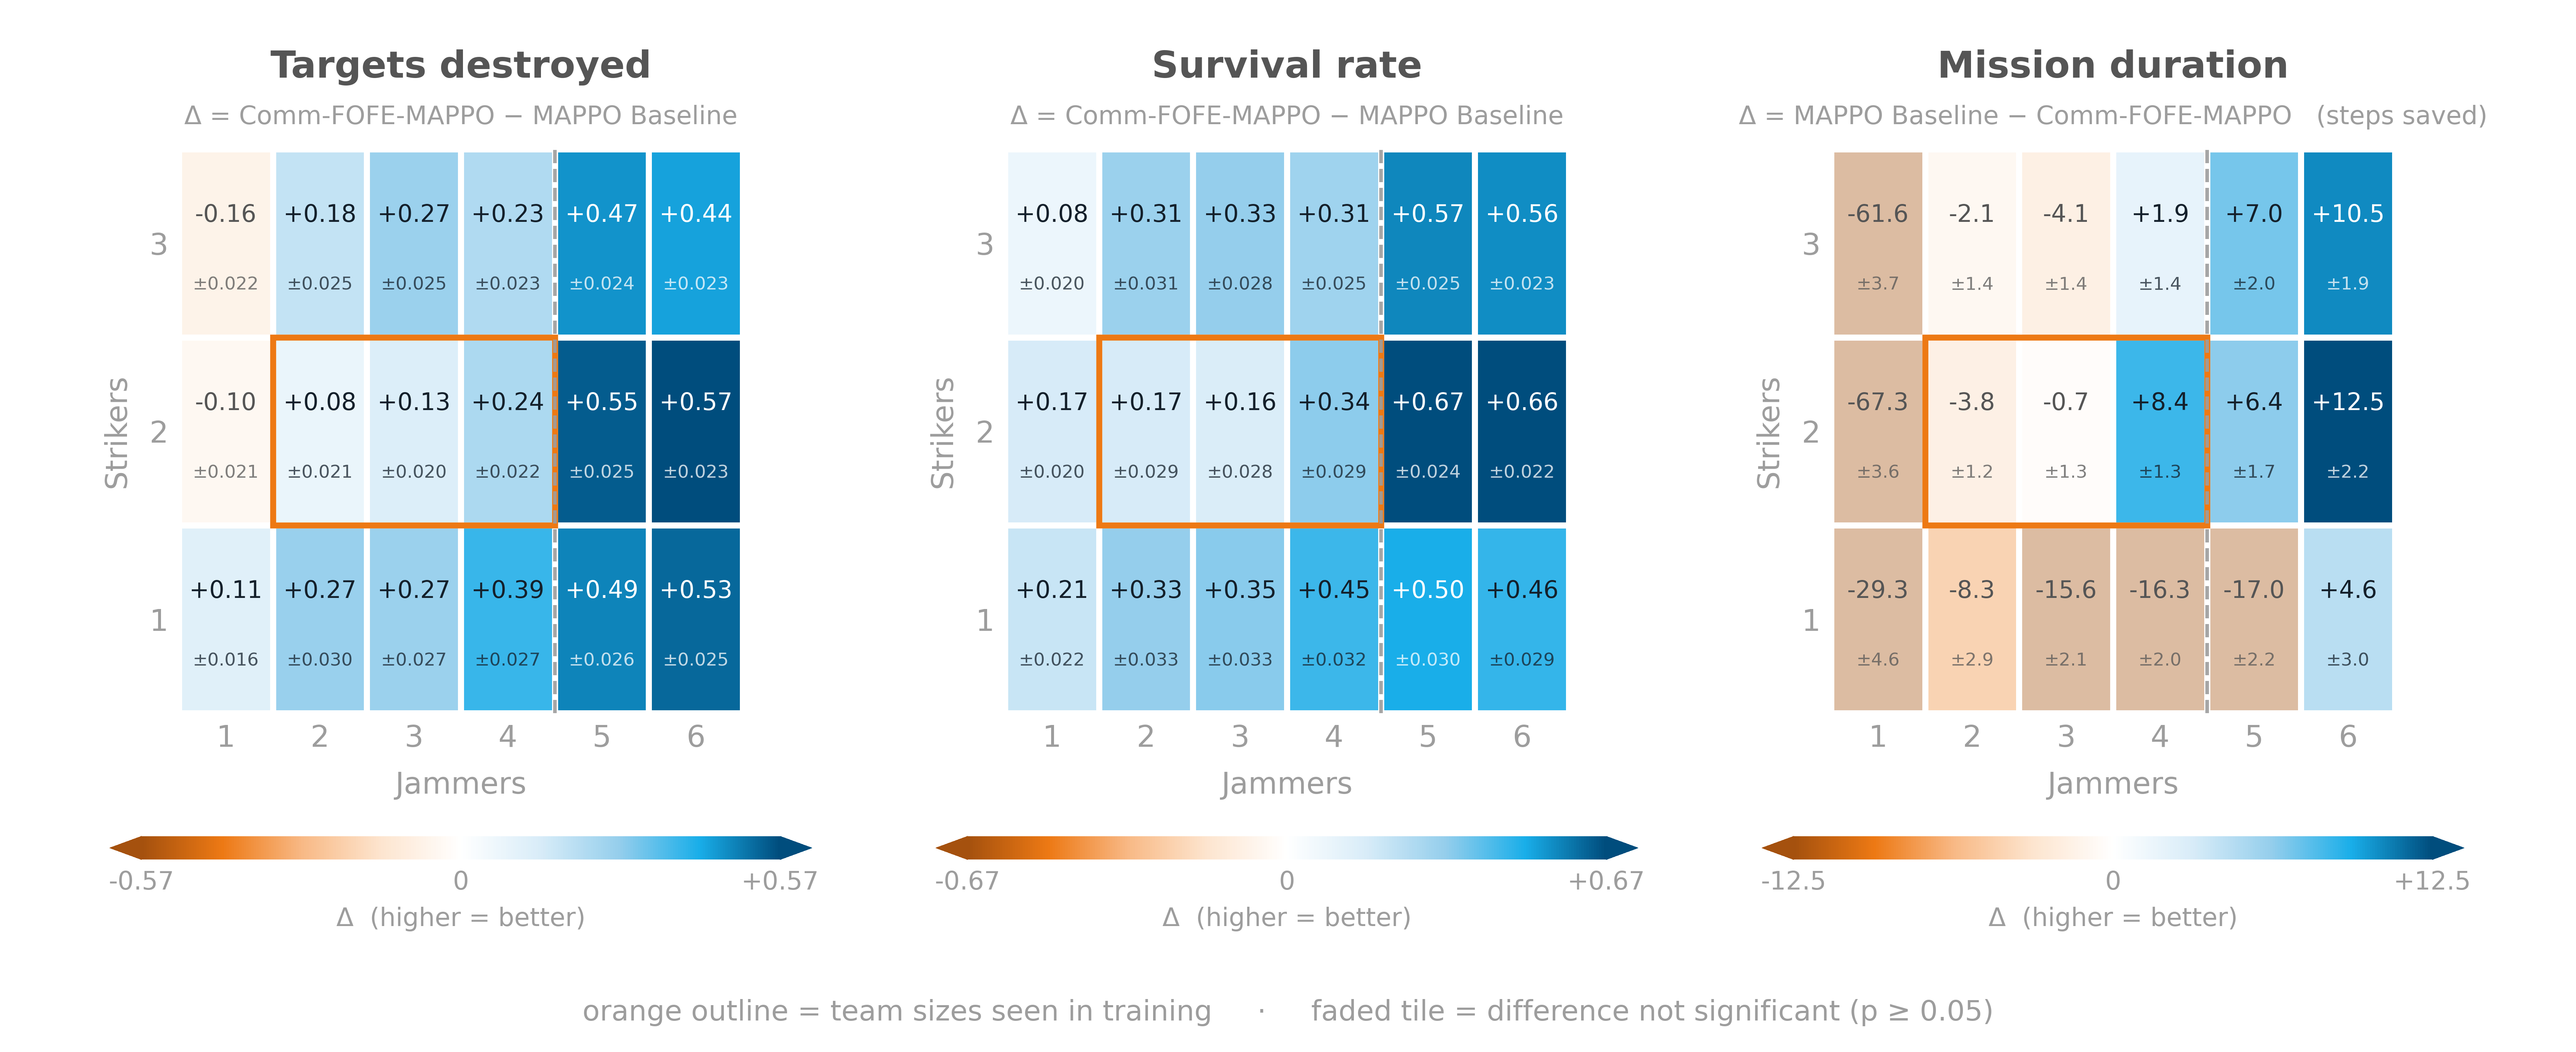

Write Python code to recreate this figure.
"""3.3.5_generalisation_difference.py — team-size generalisation, one slide figure.

THREE difference maps side by side in a single high-resolution PNG:

    presentation/3.3.5_generalisation_difference.png

    [ Targets Destroyed ]   [ Survival Rate ]   [ Mission Duration ]

Each map is the team-size grid — strikers (rows) × jammers (columns) — coloured
by the DIFFERENCE between the two policies in that team composition.

Built for a slide, so three things are done in service of reading it fast:

 1. BLUE ALWAYS MEANS Comm-FOFE-MAPPO IS BETTER. The difference is ORIENTED by
    each KPI's own "better" direction, which the analysis records: for targets
    and survival that is (complete − baseline), but duration is better when
    LOWER, so its map shows (baseline − complete) — steps SAVED. Without this
    flip the duration panel would be blue where the model is slower, and the
    slide would say the opposite of the truth.
 2. THE COLOUR SCALE IS CENTRED ON ZERO, so white is "no difference" and the two
    hues are the two directions. Each panel scales to its own largest absolute
    difference (the units differ — percentage points vs steps), so the colours
    are comparable WITHIN a panel, not across panels; the numbers in the cells
    and each panel's own colour bar carry the magnitude.
 3. CELLS WHERE THE DIFFERENCE IS NOT SIGNIFICANT ARE HATCHED (paired one-sided
    Wilcoxon, p >= 0.05, as computed by the analysis). A pale-blue cell that is
    hatched is not evidence of an advantage, and on a slide that distinction is
    otherwise invisible.

The TRAINING REGION is outlined: both policies were trained only on those team
sizes, so every cell outside the outline is generalisation to a team size never
seen in training.

This script runs NO rollouts and loads NO checkpoints. Its only input is the
dump that eval_tools/3.3.5_team_size_generalisation_analysis.py wrote at the end
of its run:

    eval_results/analysis_data/3.3.5_team_size_generalisation.json

The name is STABLE, so a re-run overwrites the figure in place.

NOTE ON "CONTOURS": the grid is 3×6 DISCRETE team sizes, so the default figure
draws discrete cells. --contour smooths them into filled contour bands, which
looks softer on a slide but interpolates across team sizes that do not exist
(there is no 2.5-striker team); the cell numbers stay in place either way.

Run (repo root, project venv):
  .venv\\Scripts\\python.exe "0_TA_HF_FOFE-MAPPO\\presentation\\3.3.5_generalisation_difference.py"
  …--dpi 900 --contour --transparent
"""
from __future__ import annotations

import argparse
import sys
import types
from pathlib import Path
from typing import Dict, List, Optional

_THIS_DIR = Path(__file__).resolve().parent
_PKG_DIR = _THIS_DIR.parent
_EVAL_TOOLS_DIR = _PKG_DIR / "eval_tools"
_PKG_NAME = "fofe_mappo"
if __package__ in (None, ""):
    sys.path.insert(0, str(_PKG_DIR.parent))
    if _PKG_NAME not in sys.modules:
        _pkg = types.ModuleType(_PKG_NAME)
        _pkg.__path__ = [str(_PKG_DIR), str(_EVAL_TOOLS_DIR), str(_THIS_DIR)]
        _pkg.__package__ = _PKG_NAME
        _pkg.__file__ = str(_EVAL_TOOLS_DIR / "__init__.py")
        sys.modules[_PKG_NAME] = _pkg
    __package__ = _PKG_NAME

import numpy as np
import matplotlib
matplotlib.use("Agg")
import matplotlib.pyplot as plt
from matplotlib.colors import LinearSegmentedColormap, Normalize
from matplotlib.patches import Rectangle

from .analysis_data import load_analysis
from .nlr_style import (
    NLR_DARKBLUE, NLR_LIGHTBLUE, NLR_LIGHTBLUE_20, NLR_LIGHTBLUE_50, NLR_TERRA,
    NLR_TERRA_20, NLR_TERRA_50, NLR_DARKGRAY, NLR_GRAY,
)

# =====================================================================
#  >>>  INPUT  (which analysis dump to draw)  <<<
# =====================================================================

# Written by eval_tools/3.3.5_team_size_generalisation_analysis.py. [CLI: --data_name]
DATA_NAME = "3.3.5_team_size_generalisation"

# The panels, left to right. `key` must be one of the dump's compared KPIs (only
# those carry per-cell p-values). `unit` picks how a difference is written:
#   "pp"    a rate difference, shown in PERCENTAGE POINTS (0.25 -> +25)
#   "steps" a step-count difference, shown as-is
PANELS = [
    dict(key="targets_destroyed", title="Targets destroyed", unit="rate"),
    dict(key="survival", title="Survival rate", unit="rate"),
    dict(key="duration", title="Mission duration", unit="steps"),
]

# Value / confidence-interval formats per unit. Rates are shown in their own
# 0–1 units (the KPI's own scale), step counts as steps.
VALUE_FMT = {"rate": "{:+.2f}", "steps": "{:+.1f}"}
CI_FMT = {"rate": "±{:.3f}", "steps": "±{:.1f}"}

# Every panel's colour bar says the same thing, because the difference is always
# ORIENTED so that positive favours Comm-FOFE-MAPPO.
CBAR_LABEL = "Δ  (higher = better)"

# The subtitle spells out which subtraction the panel shows. Duration is better
# when LOWER, so its Δ is the other way round — saying so is the difference
# between a reader trusting the figure and misreading it.
SUBTITLE = {
    "higher": "Δ = Comm-FOFE-MAPPO − MAPPO Baseline",
    "lower": "Δ = MAPPO Baseline − Comm-FOFE-MAPPO   (steps saved)",
}

# No headline by default — the panels carry their own KPI titles. The one thing
# a viewer cannot infer, which way the colours point, moves into the small key
# under the figure instead.                               [CLI: --suptitle]
SUPTITLE = ("Team-size generalisation — Comm-FOFE-MAPPO vs MAPPO Baseline "
            "(blue = Comm-FOFE-MAPPO better)")

# Significance threshold for the hatching (the analysis' own per-cell p-values).
ALPHA = 0.05

# ---------------------------------------------------------------------
#  Style
# ---------------------------------------------------------------------
# Diverging: NLR terra (baseline better) → white (no difference) → NLR blue
# (Comm-FOFE-MAPPO better). A diverging scale needs a NEUTRAL midpoint, never a
# third hue, or "no difference" stops being readable.
#
# BALANCE: the two arms carry the same number of stops AND comparable visual
# weight at each step out from white. NLR dark blue is far heavier than plain
# terra, so the orange arm ends on a deep burnt terra rather than the house
# mid-tone — otherwise every blue cell shouts and every orange cell whispers,
# and the eye reads an advantage that the numbers do not support.
NLR_TERRA_DEEP = "#a5510e"    # burnt terra: the orange counterweight to dark blue
NLR_DIV = LinearSegmentedColormap.from_list(
    "nlr_div", [NLR_TERRA_DEEP, NLR_TERRA, NLR_TERRA_50, NLR_TERRA_20,
                "#ffffff",
                NLR_LIGHTBLUE_20, NLR_LIGHTBLUE_50, NLR_LIGHTBLUE, NLR_DARKBLUE])
NLR_DIV.set_bad("#eeeeee")

# Each PANEL is a square box (set_box_aspect(1)); the cells inside it are
# therefore taller than they are wide, which suits a value stacked over its
# confidence interval.
# A SQUARE panel over a 6-wide × 3-tall grid gives cells that are narrow and
# tall, so the panel has to be big enough for a value to fit across one cell:
# at PANEL_SIDE inches a cell is PANEL_SIDE/6 wide, and "-0.16" at CELL_FS must
# sit inside that with room to spare, or neighbouring cells collide.
PANEL_SIDE = 3.1          # inches — the square plotting box
PANEL_PAD_W = 0.9         # inches per panel for its y-axis and the gap between
PANEL_CHROME_H = 1.8      # inches for title, subtitle, x-axis, bar and key
TITLE_FS = 12.5
SUBTITLE_FS = 8.5
AXIS_FS = 10
TICK_FS = 10
CELL_FS = 8               # the difference value
CELL_CI_FS = 6            # the ± confidence interval under it
CBAR_FS = 8.5
KEY_FS = 9.5              # the small key under the figure
SUPTITLE_FS = 13.5

# The training region is called out in NLR terra: it is an annotation about the
# EXPERIMENT, not a data value, so it must not be one of the data hues.
TRAIN_EDGE = NLR_TERRA
TRAIN_LW = 2.0
TRAIN_DIVIDER = True      # dashed line at the edge of the trained team sizes

# Clean-look details: tiles are separated by a hairline of the page background
# rather than butted together, and non-significant tiles are FADED instead of
# hatched — hatching six-plus cells turns the panel into noise, while a veil
# lets them recede and keeps the significant cells the thing you see first.
TILE_GAP_LW = 2.0         # white hairline between tiles
NS_VEIL = 0.62            # opacity of the white veil over a non-significant tile


# Outputs: written straight into the presentation folder under a STABLE name, so
# the figure keeps one recognisable filename and a re-run overwrites it.
OUT_DIR = "presentation"
OUT_NAME = "3.3.5_generalisation_difference"
DPI = 600

# =====================================================================


def _resolve_out(path_str: str) -> Path:
    p = Path(path_str)
    return p if p.is_absolute() else (_PKG_DIR / p)


# =====================================================================
#  Reading the analysis dump
# =====================================================================

class SweepData:
    """Thin reader over the 3.3.5 dump. The grids, the per-cell p-values and the
    swept world — all computed by the analysis, nothing recomputed here."""

    def __init__(self, doc: dict):
        self.doc = doc
        self.data = doc["data"]
        self.meta = doc.get("meta", {})
        axes = self.data.get("axes", {})
        self.strikers: List[int] = [int(s) for s in axes.get("strikers", [])]
        self.jammers: List[int] = [int(j) for j in axes.get("jammers", [])]
        self.grids = self.data.get("grids", {})
        self.policies = self.data.get("policies", {})
        # key -> "higher"/"lower": which direction of the KPI is BETTER.
        self.direction: Dict[str, str] = {
            c["key"]: c.get("direction", "higher")
            for c in self.data.get("compare_kpis", [])}
        # (strikers, jammers) -> {kpi: {pvalue, n_pairs, ...}}
        self.pvals: Dict[tuple, dict] = {
            (int(r["n_strikers"]), int(r["n_jammers"])): r
            for r in self.data.get("pvalues", [])}

    def has(self, key: str) -> bool:
        return (key in self.grids.get("complete", {})
                and key in self.grids.get("baseline", {}))

    def oriented_delta(self, key: str) -> np.ndarray:
        """The difference grid, ORIENTED so POSITIVE always favours the complete
        policy: (complete − baseline) for "higher is better" KPIs, and the flip
        of that for "lower is better" ones (duration → steps saved)."""
        c = np.asarray(self.grids["complete"][key], dtype=float)
        b = np.asarray(self.grids["baseline"][key], dtype=float)
        d = c - b
        return -d if self.direction.get(key) == "lower" else d

    def ci_grid(self, key: str) -> np.ndarray:
        """Half-width of the 95% CI of the PAIRED difference, per cell.

        The analysis computes it on the per-episode (complete − baseline) pairs,
        so it is the interval that says whether a cell's Δ differs from zero —
        not the two policies' separate intervals combined. Orienting the Δ flips
        its sign, never the width, so the same grid serves both directions."""
        ci = (self.data.get("ci", {}) or {}).get("difference", {})
        g = ci.get(key)
        if g is None:
            return np.full((len(self.strikers), len(self.jammers)), np.nan)
        return np.asarray(g, dtype=float)

    def pvalue_grid(self, key: str) -> np.ndarray:
        """Per-cell paired p-value, aligned to the (strikers × jammers) grid."""
        g = np.full((len(self.strikers), len(self.jammers)), np.nan)
        for si, ns in enumerate(self.strikers):
            for ji, nj in enumerate(self.jammers):
                cell = (self.pvals.get((ns, nj)) or {}).get(key) or {}
                v = cell.get("pvalue")
                g[si, ji] = float(v) if v is not None else np.nan
        return g

    def train_region(self):
        return ([int(s) for s in self.meta.get("train_strikers", [])],
                [int(j) for j in self.meta.get("train_jammers", [])])

    def describe(self) -> str:
        m = self.meta
        lines = [
            f"  Data               : {self.doc.get('name')} "
            f"(written {self.doc.get('saved_at')} by {self.doc.get('source')})",
            f"  Grid               : strikers {self.strikers} × jammers {self.jammers}"
            f"  ({len(self.strikers) * len(self.jammers)} team sizes)",
            f"  Episodes per cell  : {m.get('n_episodes_per_cell')}   "
            f"base seed: {m.get('base_seed')}",
            f"  Complete policy    : {self.policies.get('complete')}",
            f"  Baseline policy    : {self.policies.get('baseline')}",
            f"  Training region    : strikers {m.get('train_strikers')}, "
            f"jammers {m.get('train_jammers')} (outlined on the figure)",
            f"  Significance       : paired one-sided Wilcoxon, hatched where "
            f"p >= {ALPHA}",
        ]
        return "\n".join(lines)


# =====================================================================
#  Drawing
# =====================================================================

def _fmt_delta(v: float, unit: str) -> str:
    """The difference, in the KPI's OWN units."""
    if not np.isfinite(v):
        return ""
    return VALUE_FMT.get(unit, "{:+.2f}").format(v)


def _fmt_ci(h: float, unit: str) -> str:
    """"±<half-width>" in the same units as the value above it."""
    if not np.isfinite(h):
        return ""
    return CI_FMT.get(unit, "±{:.3f}").format(h)


def _text_color(cmap, norm, value: float) -> str:
    """Black or white cell text, whichever stays legible on the mapped colour."""
    r, g, b, _ = cmap(norm(value))
    return "#ffffff" if (0.299 * r + 0.587 * g + 0.114 * b) < 0.55 else "#14202b"


def _color_limit(delta: np.ndarray, pv: np.ndarray, full_scale: bool) -> float:
    """The |Δ| the colour ramp saturates at.

    By default this is the largest SIGNIFICANT difference, not the largest one
    outright: a single huge non-significant cell (a team size where one policy
    barely ever completes the mission) would otherwise stretch the ramp and wash
    every real, tested difference to near-white. Cells beyond the limit saturate
    — they stay hatched and still print their own number, so nothing is hidden.
    `full_scale` restores the plain max."""
    finite = np.isfinite(delta)
    if not full_scale:
        sig = finite & np.isfinite(pv) & (pv < ALPHA)
        if sig.any():
            return float(np.nanmax(np.abs(delta[sig])))
    return float(np.nanmax(np.abs(delta[finite]))) if finite.any() else 1.0


def _draw_panel(fig, ax, d: SweepData, spec: dict, contour: bool,
                annotate: bool, full_scale: bool = False) -> None:
    key, unit = spec["key"], spec["unit"]
    delta = d.oriented_delta(key)
    pv = d.pvalue_grid(key)
    ci = d.ci_grid(key)

    # Symmetric limits so zero sits exactly at the neutral midpoint of the ramp.
    vmax = _color_limit(delta, pv, full_scale) or 1.0
    norm = Normalize(vmin=-vmax, vmax=vmax)
    shown = delta

    nS, nJ = len(d.strikers), len(d.jammers)
    if contour:
        # Smoothed bands. Interpolates BETWEEN team sizes that do not exist —
        # prettier, less literal; the per-cell numbers stay authoritative.
        xs, ys = np.meshgrid(np.arange(nJ), np.arange(nS))
        im = ax.contourf(xs, ys, np.ma.masked_invalid(shown), levels=21,
                         cmap=NLR_DIV, norm=norm, extend="both")
        ax.contour(xs, ys, np.ma.masked_invalid(shown), levels=[0.0],
                   colors=[NLR_DARKGRAY], linewidths=1.2, linestyles="--")
    else:
        # pcolormesh rather than imshow, so the tiles can be separated by a
        # hairline of the page background instead of butting together.
        xe = np.arange(nJ + 1) - 0.5
        ye = np.arange(nS + 1) - 0.5
        im = ax.pcolormesh(xe, ye, np.ma.masked_invalid(shown), cmap=NLR_DIV,
                           norm=norm, edgecolors="white", linewidth=TILE_GAP_LW)

    # Non-significant cells recede behind a white veil, so the cells that carry
    # evidence are the ones the eye lands on.
    for si in range(nS):
        for ji in range(nJ):
            p = pv[si, ji]
            if np.isfinite(p) and p >= ALPHA:
                ax.add_patch(Rectangle((ji - 0.5, si - 0.5), 1, 1,
                                       facecolor="white", alpha=NS_VEIL,
                                       edgecolor="none", zorder=3))

    if annotate:
        # Value above centre, its 95% CI half-width below it — the same
        # arrangement the analysis' own heatmaps use. Non-significance is left
        # to the hatch, so the cell stays legible at slide size.
        for si in range(nS):
            for ji in range(nJ):
                v = shown[si, ji]
                if not np.isfinite(v):
                    continue
                p = pv[si, ji]
                faded = np.isfinite(p) and p >= ALPHA
                # A veiled tile is pale whatever its colour, so its text is
                # always the dark ink; only full-strength tiles need the
                # light-on-dark test.
                col = NLR_DARKGRAY if faded else _text_color(NLR_DIV, norm, v)
                h = _fmt_ci(ci[si, ji], unit)
                ax.text(ji, si + (0.15 if h else 0.0), _fmt_delta(delta[si, ji], unit),
                        ha="center", va="center", fontsize=CELL_FS, color=col,
                        zorder=4)
                if h:
                    ax.text(ji, si - 0.22, h, ha="center", va="center",
                            fontsize=CELL_CI_FS, color=col, alpha=0.75, zorder=4)

    # Training region: ONE outline around the whole block (per-cell boxes drew
    # internal lines that read as extra structure). Everything outside it is a
    # team size never trained on.
    train_s, train_j = d.train_region()
    rows = [i for i, s in enumerate(d.strikers) if s in train_s]
    cols = [j for j, n in enumerate(d.jammers) if n in train_j]
    if rows and cols:
        ax.add_patch(Rectangle((min(cols) - 0.5, min(rows) - 0.5),
                               max(cols) - min(cols) + 1,
                               max(rows) - min(rows) + 1,
                               fill=False, edgecolor=TRAIN_EDGE, lw=TRAIN_LW,
                               zorder=6))
        if TRAIN_DIVIDER and max(cols) < nJ - 1:
            # Everything right of this line is a LARGER team than anything seen
            # in training — the generalisation claim lives there.
            ax.axvline(max(cols) + 0.5, color=NLR_GRAY, lw=1.2, ls="--",
                       alpha=0.9, zorder=6)

    ax.set_xticks(range(nJ)); ax.set_xticklabels(d.jammers, fontsize=TICK_FS)
    ax.set_yticks(range(nS)); ax.set_yticklabels(d.strikers, fontsize=TICK_FS)
    ax.set_xlabel("Jammers", fontsize=AXIS_FS, color=NLR_GRAY, labelpad=6)
    ax.set_ylabel("Strikers", fontsize=AXIS_FS, color=NLR_GRAY, labelpad=6)
    # Title, and under it the subtraction the panel actually shows.
    ax.set_title(spec["title"], fontsize=TITLE_FS, fontweight="bold",
                 color=NLR_DARKGRAY, pad=24)
    ax.text(0.5, 1.035, SUBTITLE.get(d.direction.get(key, "higher"), ""),
            transform=ax.transAxes, ha="center", va="bottom",
            fontsize=SUBTITLE_FS, color=NLR_GRAY)
    ax.set_xlim(-0.5, nJ - 0.5)
    ax.set_ylim(-0.5, nS - 0.5)
    # The SQUARE plotting box the user asked for: the panel is square whatever
    # the grid's own proportions are.
    ax.set_box_aspect(1)
    for side in ("top", "right", "left", "bottom"):
        ax.spines[side].set_visible(False)
    ax.tick_params(length=0, colors=NLR_GRAY)

    # Colour bar BELOW the panel, slim and lightly ticked: every tile already
    # prints its own number, so the bar only has to establish the direction and
    # the range.
    # pad clears the x tick labels AND the "Jammers" label, which the colorbar
    # placement does not account for on its own.
    cbar = fig.colorbar(im, ax=ax, orientation="horizontal", pad=0.17,
                        fraction=0.05, aspect=30, extend="both",
                        ticks=[-vmax, 0.0, vmax])
    cbar.set_label(CBAR_LABEL, fontsize=CBAR_FS, color=NLR_GRAY)
    cbar.ax.tick_params(labelsize=CBAR_FS, colors=NLR_GRAY, length=0)
    cbar.ax.set_xticklabels([_fmt_delta(-vmax, unit), "0", _fmt_delta(vmax, unit)])
    cbar.outline.set_visible(False)


def draw(d: SweepData, panels: List[dict], out_png: Path, dpi: int,
         contour: bool, annotate: bool, suptitle: Optional[str],
         transparent: bool, full_scale: bool = False) -> None:
    # Square cells fix each panel's proportions, so the figure is sized FROM the
    # grid rather than the other way round: a panel is as wide as its jammer
    # axis and as tall as its striker axis, plus room for the chrome.
    fig_w = (PANEL_SIDE + PANEL_PAD_W) * len(panels)
    fig_h = PANEL_SIDE + PANEL_CHROME_H + (0.35 if suptitle else 0.0)

    fig, axes = plt.subplots(1, len(panels), figsize=(fig_w, fig_h), squeeze=False)
    for ax, spec in zip(axes[0], panels):
        _draw_panel(fig, ax, d, spec, contour, annotate, full_scale)

    if suptitle:
        fig.suptitle(suptitle, fontsize=SUPTITLE_FS, fontweight="bold",
                     color=NLR_DARKGRAY)
    # A one-line key for everything that is not the numbers: which way the
    # colours point (the panels have their own titles, so this is the only place
    # that says it) and the two non-colour marks.
    fig.text(0.5, 0.12 / fig_h,
             "orange outline = team sizes seen in training     ·     "
             f"faded tile = difference not significant (p ≥ {ALPHA})",
             ha="center", va="bottom", fontsize=KEY_FS, color=NLR_GRAY)
    # Margins are reserved in INCHES converted to figure fractions rather than
    # left to tight_layout: the panels have a FIXED aspect, which tight_layout
    # cannot account for, and it clips the panel titles when it tries.
    fig.tight_layout(rect=(0, 0.42 / fig_h, 1,
                           1.0 - ((0.40 if suptitle else 0.28) / fig_h)))

    out_png.parent.mkdir(parents=True, exist_ok=True)
    existed = out_png.exists()
    fig.savefig(out_png, dpi=dpi, transparent=transparent,
                facecolor="none" if transparent else fig.get_facecolor())
    plt.close(fig)
    print(f"{'Overwrote' if existed else 'Wrote'} {out_png.name}  "
          f"({int(fig_w * dpi)}×{int(fig_h * dpi)} px @ {dpi} dpi)  ->  {out_png}")


# =====================================================================
#  Console echo of the plotted numbers
# =====================================================================

def print_values(d: SweepData, panels: List[dict]) -> None:
    """Print every plotted cell, so a slide can be checked against the analysis."""
    print("\n" + "=" * 92)
    print("  VALUES PLOTTED  (oriented difference: POSITIVE = Comm-FOFE-MAPPO better)")
    print("=" * 92)
    for spec in panels:
        key, unit = spec["key"], spec["unit"]
        delta, pv = d.oriented_delta(key), d.pvalue_grid(key)
        unit_txt = "percentage points" if unit == "pp" else "steps saved"
        print(f"\n  {spec['title']}  [{unit_txt}]   "
              f"(* = p < {ALPHA}, blank = not significant)")
        head = "  strikers \\ jammers  " + "".join(f"{j:>10}" for j in d.jammers)
        print(head)
        print("  " + "-" * (len(head) - 2))
        for si, ns_ in enumerate(d.strikers):
            cells = []
            for ji in range(len(d.jammers)):
                v = _fmt_delta(delta[si, ji], unit)
                p = pv[si, ji]
                cells.append(f"{v}{'*' if (np.isfinite(p) and p < ALPHA) else ' '}")
            print(f"  {ns_:>18}  " + "".join(f"{c:>10}" for c in cells))
    n_ns = sum(int(np.isfinite(p) and p >= ALPHA)
               for spec in panels for p in d.pvalue_grid(spec["key"]).ravel())
    total = len(panels) * len(d.strikers) * len(d.jammers)
    print(f"\n  {total - n_ns} of {total} cells are significant at p < {ALPHA}; "
          f"{n_ns} are hatched on the figure.\n")


# =====================================================================
#  CLI
# =====================================================================

def _build_parser() -> argparse.ArgumentParser:
    p = argparse.ArgumentParser(
        description="Team-size generalisation difference maps (targets / "
        "survival / duration, oriented so blue = Comm-FOFE-MAPPO better) as ONE "
        "slide PNG, built from the dump written by eval_tools/3.3.5_team_size_"
        "generalisation_analysis.py. Runs no rollouts.")
    p.add_argument("--data_name", type=str, default=DATA_NAME,
                   help="Analysis dump to read from eval_results/analysis_data/.")
    p.add_argument("--out_dir", type=str, default=OUT_DIR,
                   help="Directory for the PNG (relative to the project dir).")
    p.add_argument("--name", type=str, default=OUT_NAME, help="Output filename stem.")
    p.add_argument("--dpi", type=int, default=DPI, help=f"Output DPI (default {DPI}).")
    p.add_argument("--contour", action="store_true",
                   help="Smooth the cells into filled contour bands (interpolates "
                        "between team sizes that do not exist — see the docstring).")
    p.add_argument("--no_values", action="store_true",
                   help="Drop the per-cell numbers, leaving colour only.")
    p.add_argument("--suptitle", action="store_true",
                   help="Add a headline above the panels (off by default — the "
                        "panels carry their own KPI titles, and the colour "
                        "orientation is stated in the key underneath).")
    p.add_argument("--full_scale", action="store_true",
                   help="Scale each colour ramp to the largest difference "
                        "outright, instead of the largest SIGNIFICANT one (see "
                        "_color_limit — the default keeps one huge untested cell "
                        "from washing out the rest of the panel).")
    p.add_argument("--transparent", action="store_true",
                   help="Transparent background (for coloured slide masters).")
    return p


def main() -> None:
    args = _build_parser().parse_args()
    d = SweepData(load_analysis(args.data_name))

    panels = [s for s in PANELS if d.has(s["key"])]
    for s in PANELS:
        if s not in panels:
            print(f"  ! '{s['key']}' is not in the dump — that panel is skipped.")
    if not panels:
        raise SystemExit("None of the configured KPIs are in the dump.")
    if not (d.strikers and d.jammers):
        raise SystemExit("The dump has no team-size axes to plot.")

    print("─" * 78)
    print("  TEAM-SIZE GENERALISATION — difference maps from saved analysis data")
    print("─" * 78)
    print(d.describe())
    print("─" * 78)
    print_values(d, panels)

    draw(d, panels, _resolve_out(args.out_dir) / f"{args.name}.png", args.dpi,
         args.contour, not args.no_values,
         SUPTITLE if args.suptitle else None, args.transparent, args.full_scale)


if __name__ == "__main__":
    main()
